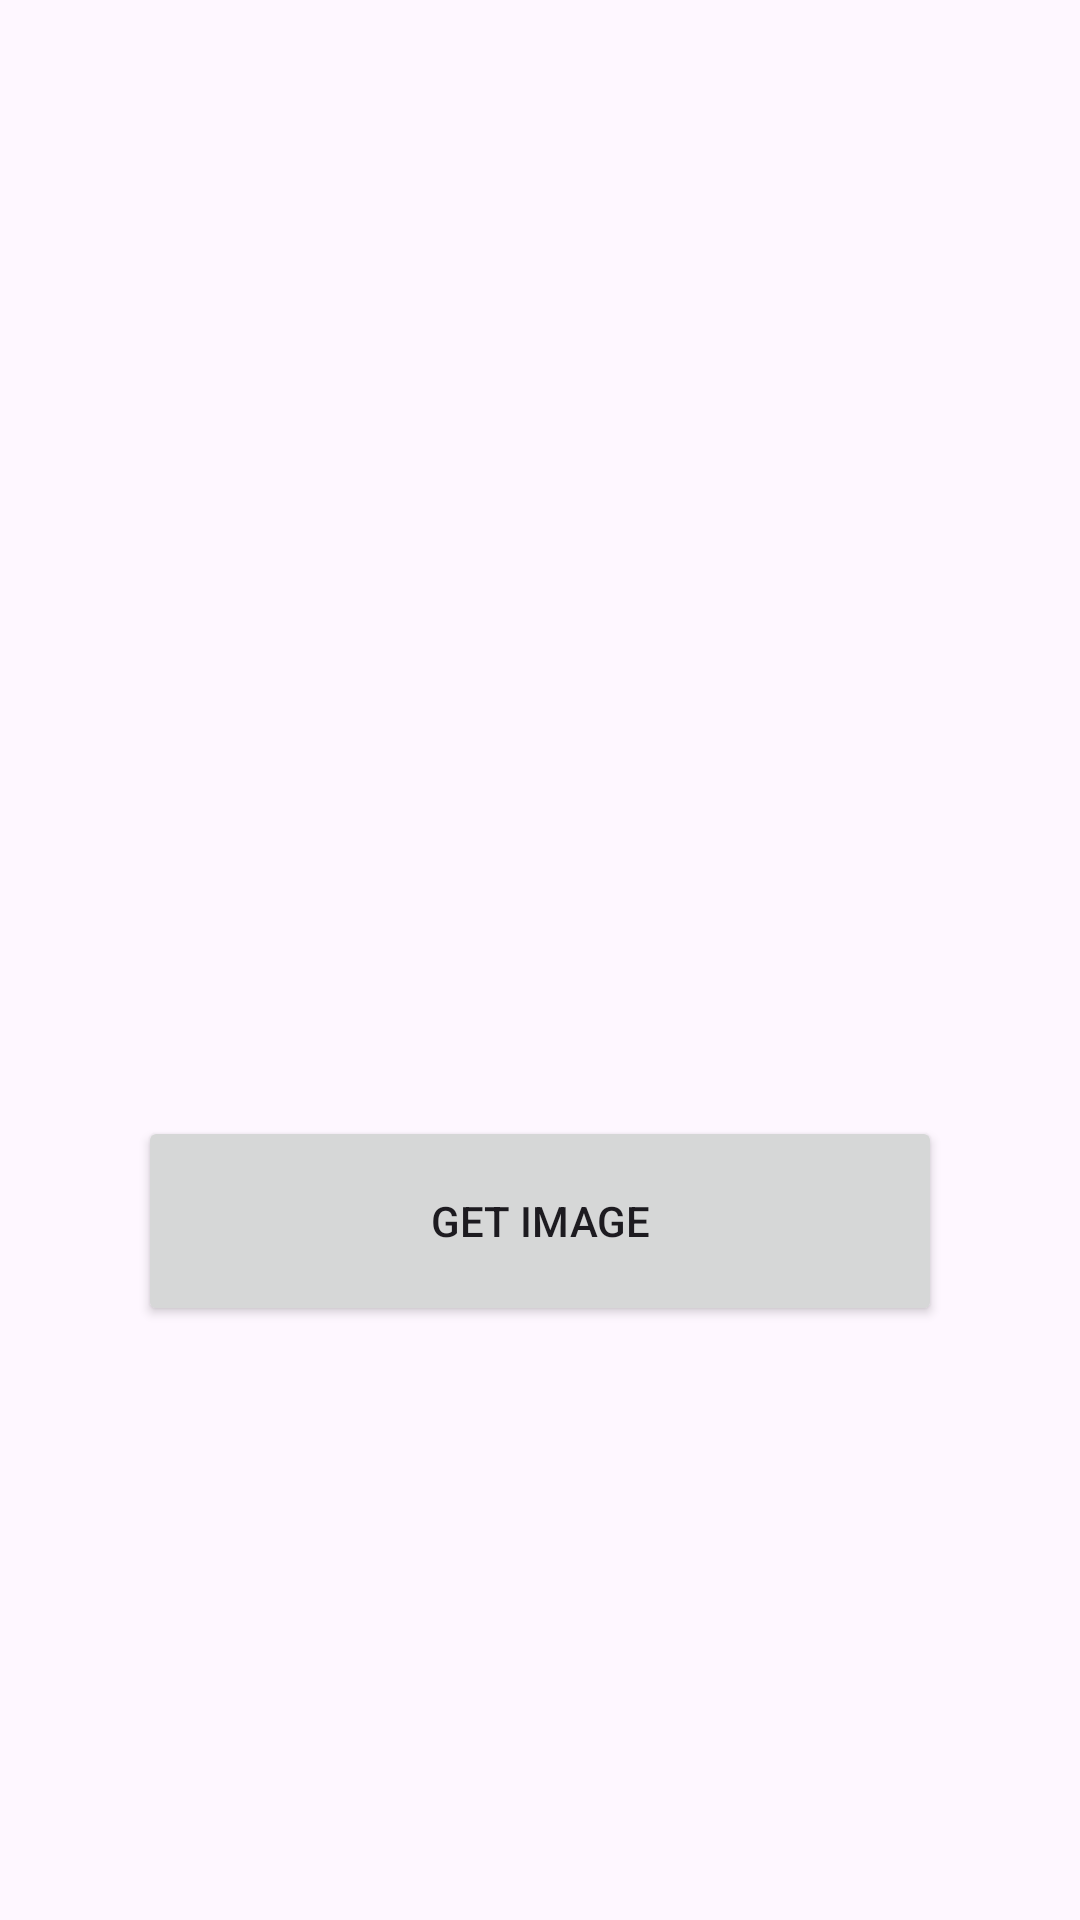

This screen was rendered from an Android layout file. Write that file and the resources it references.
<!-- AndroidManifest.xml: application theme Theme.FoxPictures -->
<!-- res/layout/fragment_main.xml -->
<?xml version="1.0" encoding="utf-8"?>
<androidx.constraintlayout.widget.ConstraintLayout xmlns:android="http://schemas.android.com/apk/res/android"
    xmlns:app="http://schemas.android.com/apk/res-auto"
    android:layout_width="match_parent"
    android:layout_height="match_parent">

    <ImageView
        android:id="@+id/fox_image"
        android:layout_width="0dp"
        android:layout_height="0dp"
        android:contentDescription="@string/fox_picture_description"
        app:layout_constraintBottom_toBottomOf="@id/main_guideline_4"
        app:layout_constraintEnd_toEndOf="@id/main_guideline_2"
        app:layout_constraintStart_toStartOf="@id/main_guideline_1"
        app:layout_constraintTop_toTopOf="@id/main_guideline_3" />

    <ProgressBar
        android:id="@+id/progress_bar"
        android:layout_width="70dp"
        android:layout_height="70dp"
        android:visibility="invisible"
        app:layout_constraintBottom_toBottomOf="@id/main_guideline_4"
        app:layout_constraintEnd_toEndOf="@id/main_guideline_2"
        app:layout_constraintStart_toStartOf="@id/main_guideline_1"
        app:layout_constraintTop_toTopOf="@id/main_guideline_3" />

    <Button
        android:id="@+id/get_image_button"
        android:layout_width="0dp"
        android:layout_height="70dp"
        android:layout_marginHorizontal="10dp"
        android:layout_marginTop="20dp"
        android:text="@string/get_image_button_text"
        app:layout_constraintEnd_toEndOf="@id/main_guideline_2"
        app:layout_constraintStart_toStartOf="@id/main_guideline_1"
        app:layout_constraintTop_toBottomOf="@id/main_guideline_4"
        app:layout_constraintWidth_max="320dp"
        app:layout_constraintWidth_min="48dp" />

    <androidx.constraintlayout.widget.Guideline
        android:id="@+id/main_guideline_1"
        android:layout_width="wrap_content"
        android:layout_height="wrap_content"
        android:orientation="vertical"
        app:layout_constraintGuide_percent="0.1" />

    <androidx.constraintlayout.widget.Guideline
        android:id="@+id/main_guideline_2"
        android:layout_width="wrap_content"
        android:layout_height="wrap_content"
        android:orientation="vertical"
        app:layout_constraintGuide_percent="0.9" />

    <androidx.constraintlayout.widget.Guideline
        android:id="@+id/main_guideline_3"
        android:layout_width="wrap_content"
        android:layout_height="wrap_content"
        android:orientation="horizontal"
        app:layout_constraintGuide_percent="0.2" />

    <androidx.constraintlayout.widget.Guideline
        android:id="@+id/main_guideline_4"
        android:layout_width="wrap_content"
        android:layout_height="wrap_content"
        android:orientation="horizontal"
        app:layout_constraintGuide_percent="0.55" />

</androidx.constraintlayout.widget.ConstraintLayout>
<!-- resources referenced by this layout -->
<resources>
  <string name="fox_picture_description">Fox picture</string>
  <string name="get_image_button_text">Get image</string>
  <style name="Theme.FoxPictures" parent="Base.Theme.FoxPictures" />
  <style name="Base.Theme.FoxPictures" parent="Theme.Material3.DayNight.NoActionBar">
          
          
      </style>
</resources>
